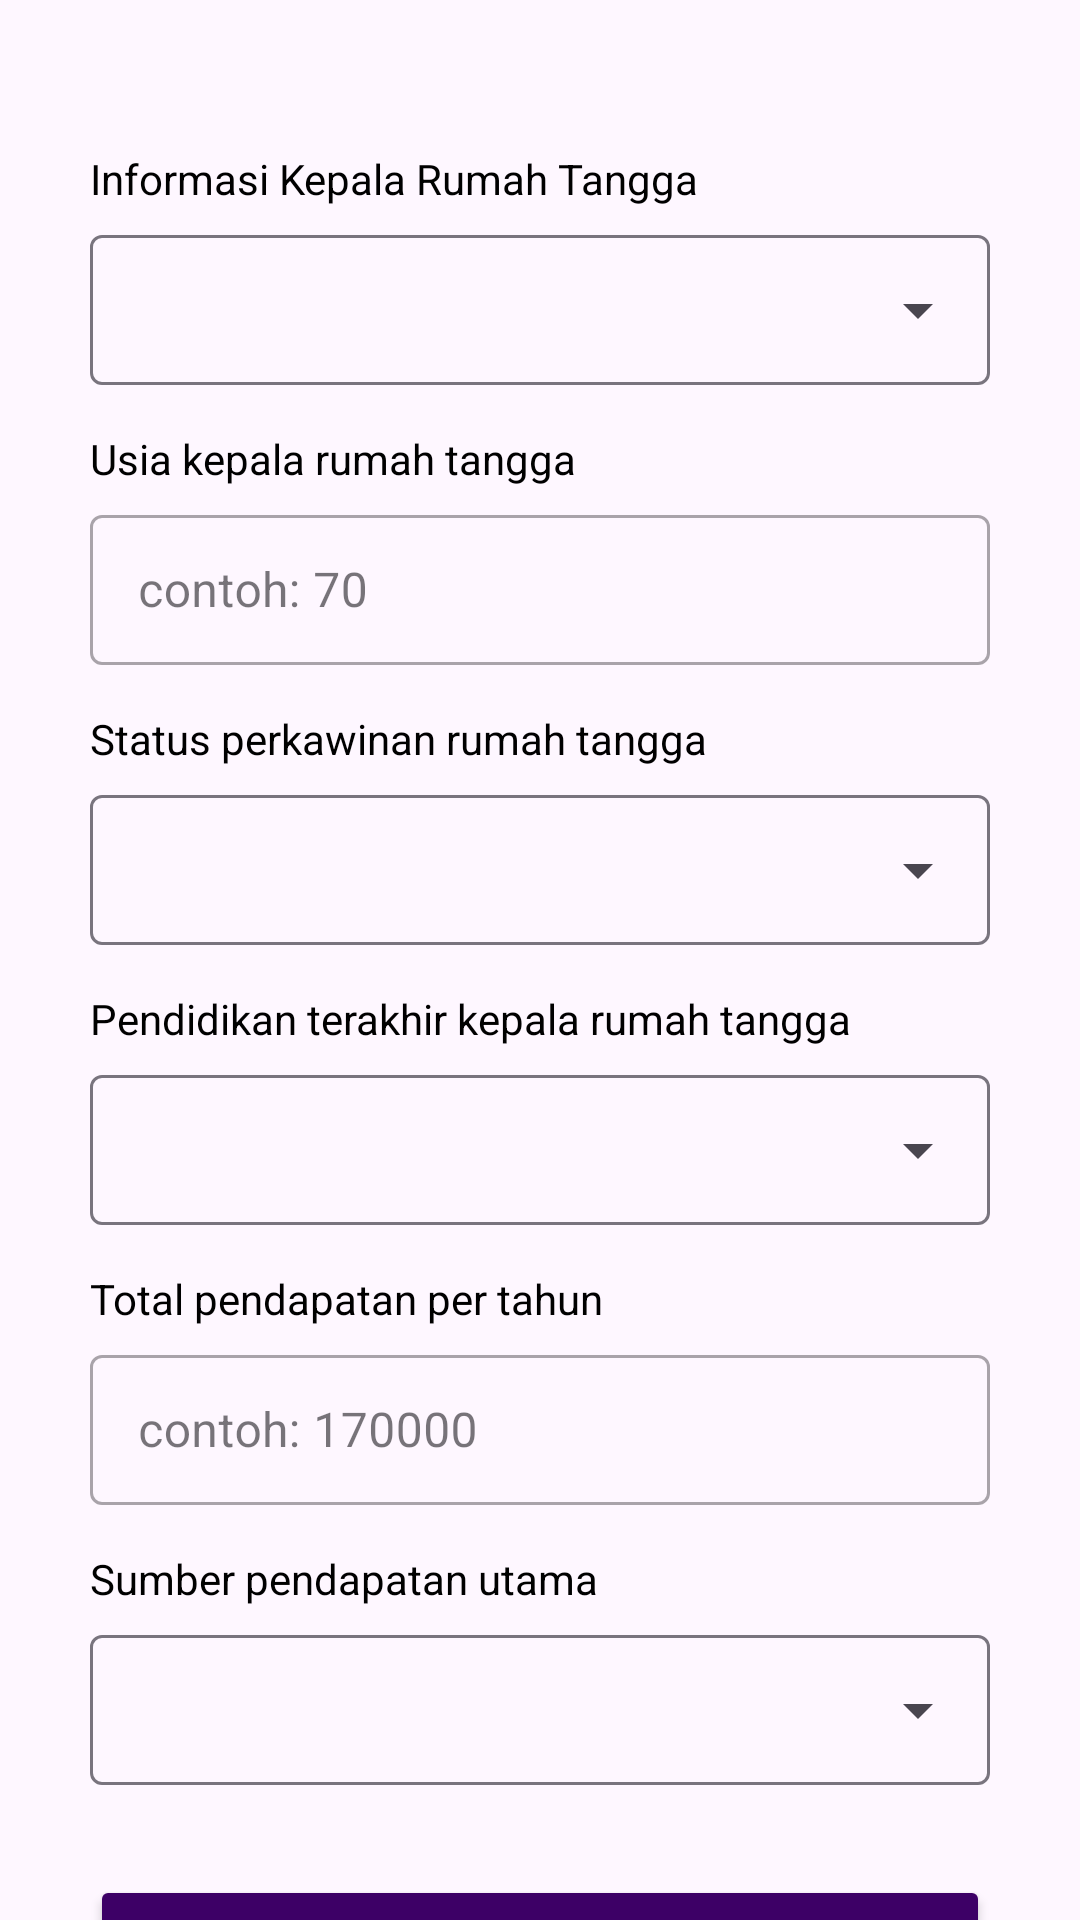

Layout XML and referenced resources for this Android screen:
<!-- AndroidManifest.xml: application theme Theme.MyApplication -->
<!-- res/layout/activity_register_kepala_rumah.xml -->
<?xml version="1.0" encoding="utf-8"?>
<androidx.constraintlayout.widget.ConstraintLayout xmlns:android="http://schemas.android.com/apk/res/android"
    xmlns:app="http://schemas.android.com/apk/res-auto"
    xmlns:tools="http://schemas.android.com/tools"
    android:id="@+id/main"
    android:layout_width="match_parent"
    android:layout_height="match_parent"
    tools:context=".ui.register.RegisterKepalaRumahActivity">

    <TextView
        android:id="@+id/kepalaKeluargaTextView"
        android:layout_width="wrap_content"
        android:layout_height="wrap_content"
        android:layout_marginTop="50dp"
        android:text="@string/kepalaRumah"
        android:textColor="@color/black"
        app:layout_constraintStart_toStartOf="@+id/kepalaRumahTanggaEditTextLayout"
        app:layout_constraintTop_toTopOf="parent" />

    <com.google.android.material.textfield.TextInputLayout
        android:id="@+id/kepalaRumahTanggaEditTextLayout"
        style="@style/Widget.Material3.TextInputLayout.OutlinedBox.ExposedDropdownMenu"
        android:layout_width="300dp"
        android:layout_height="wrap_content"
        android:layout_marginStart="32dp"
        android:layout_marginEnd="32dp"
        android:layout_marginTop="4dp"
        app:layout_constraintEnd_toEndOf="parent"
        app:layout_constraintStart_toStartOf="parent"
        app:layout_constraintTop_toBottomOf="@id/kepalaKeluargaTextView">

    <AutoCompleteTextView
        android:id="@+id/autoCompleteTextView"
        android:layout_width="match_parent"
        android:layout_height="50dp"
        android:inputType="none"/>
    </com.google.android.material.textfield.TextInputLayout>

    <TextView
        android:id="@+id/tvUsiaKK"
        android:layout_width="wrap_content"
        android:layout_height="wrap_content"
        android:layout_marginTop="15dp"
        android:text="Usia kepala rumah tangga"
        android:textColor="@color/black"
        app:layout_constraintStart_toStartOf="@id/usiaKK"
        app:layout_constraintTop_toBottomOf="@+id/kepalaRumahTanggaEditTextLayout" />

    <com.google.android.material.textfield.TextInputLayout
        android:id="@+id/usiaKK"
        style="@style/Widget.MaterialComponents.TextInputLayout.OutlinedBox"
        android:layout_width="300dp"
        android:layout_height="wrap_content"
        android:layout_marginStart="32dp"
        android:layout_marginEnd="32dp"
        android:layout_marginTop="4dp"
        app:layout_constraintEnd_toEndOf="parent"
        app:layout_constraintStart_toStartOf="parent"
        app:layout_constraintTop_toBottomOf="@+id/tvUsiaKK">

        <com.google.android.material.textfield.TextInputEditText
            android:id="@+id/nameEditText"
            android:layout_width="match_parent"
            android:layout_height="50dp"
            android:ems="10"
            android:hint="contoh: 70"
            android:inputType="text" />
    </com.google.android.material.textfield.TextInputLayout>

    <TextView
        android:id="@+id/Status_perkawinan_TextView"
        android:layout_width="wrap_content"
        android:layout_height="wrap_content"
        android:layout_marginTop="15dp"
        android:text="Status perkawinan rumah tangga"
        android:textColor="@color/black"
        app:layout_constraintStart_toStartOf="@id/StatusPerkawinan"
        app:layout_constraintTop_toBottomOf="@+id/usiaKK" />

    <com.google.android.material.textfield.TextInputLayout
        android:id="@+id/StatusPerkawinan"
        style="@style/Widget.Material3.TextInputLayout.OutlinedBox.ExposedDropdownMenu"
        android:layout_width="300dp"
        android:layout_height="wrap_content"
        android:layout_marginStart="32dp"
        android:layout_marginEnd="32dp"
        android:layout_marginTop="4dp"
        app:layout_constraintEnd_toEndOf="parent"
        app:layout_constraintStart_toStartOf="parent"
        app:layout_constraintTop_toBottomOf="@id/Status_perkawinan_TextView">

        <AutoCompleteTextView
            android:id="@+id/autoCompleteTextView1"
            android:layout_width="match_parent"
            android:layout_height="50dp"
            android:inputType="none"/>
    </com.google.android.material.textfield.TextInputLayout>

    <TextView
        android:id="@+id/tvPendidikan_terakhir"
        android:layout_width="wrap_content"
        android:layout_height="wrap_content"
        android:layout_marginTop="15dp"
        android:text="Pendidikan terakhir kepala rumah tangga"
        android:textColor="@color/black"
        app:layout_constraintStart_toStartOf="@id/Pendidikan_terakhir"
        app:layout_constraintTop_toBottomOf="@+id/StatusPerkawinan" />

    <com.google.android.material.textfield.TextInputLayout
        android:id="@+id/Pendidikan_terakhir"
        style="@style/Widget.Material3.TextInputLayout.OutlinedBox.ExposedDropdownMenu"
        android:layout_width="300dp"
        android:layout_height="wrap_content"
        android:layout_marginStart="32dp"
        android:layout_marginEnd="32dp"
        android:layout_marginTop="4dp"
        app:layout_constraintEnd_toEndOf="parent"
        app:layout_constraintStart_toStartOf="parent"
        app:layout_constraintTop_toBottomOf="@id/tvPendidikan_terakhir">

        <AutoCompleteTextView
            android:id="@+id/autoCompleteTextView2"
            android:layout_width="match_parent"
            android:layout_height="50dp"
            android:inputType="none"/>
    </com.google.android.material.textfield.TextInputLayout>

    <TextView
        android:id="@+id/tvTotalPendapatan"
        android:layout_width="wrap_content"
        android:layout_height="wrap_content"
        android:layout_marginTop="15dp"
        android:text="Total pendapatan per tahun"
        android:textColor="@color/black"
        app:layout_constraintStart_toStartOf="@id/totalPendapatan"
        app:layout_constraintTop_toBottomOf="@+id/Pendidikan_terakhir" />

    <com.google.android.material.textfield.TextInputLayout
        android:id="@+id/totalPendapatan"
        style="@style/Widget.MaterialComponents.TextInputLayout.OutlinedBox"
        android:layout_width="300dp"
        android:layout_height="wrap_content"
        android:layout_marginStart="32dp"
        android:layout_marginEnd="32dp"
        android:layout_marginTop="4dp"
        app:layout_constraintEnd_toEndOf="parent"
        app:layout_constraintStart_toStartOf="parent"
        app:layout_constraintTop_toBottomOf="@+id/tvTotalPendapatan">

        <com.google.android.material.textfield.TextInputEditText
            android:id="@+id/texeditTP"
            android:layout_width="match_parent"
            android:layout_height="50dp"
            android:ems="10"
            android:inputType="text"
            android:hint="contoh: 170000"/>
    </com.google.android.material.textfield.TextInputLayout>

    <TextView
        android:id="@+id/tvSumber_Pendapatan"
        android:layout_width="wrap_content"
        android:layout_height="wrap_content"
        android:layout_marginTop="15dp"
        android:text="Sumber pendapatan utama"
        android:textColor="@color/black"
        app:layout_constraintStart_toStartOf="@id/Sumber_pendapatan"
        app:layout_constraintTop_toBottomOf="@+id/totalPendapatan" />

    <com.google.android.material.textfield.TextInputLayout
        android:id="@+id/Sumber_pendapatan"
        style="@style/Widget.Material3.TextInputLayout.OutlinedBox.ExposedDropdownMenu"
        android:layout_width="300dp"
        android:layout_height="wrap_content"
        android:layout_marginStart="32dp"
        android:layout_marginEnd="32dp"
        android:layout_marginTop="4dp"
        app:layout_constraintEnd_toEndOf="parent"
        app:layout_constraintStart_toStartOf="parent"
        app:layout_constraintTop_toBottomOf="@id/tvSumber_Pendapatan">

        <AutoCompleteTextView
            android:id="@+id/autoCompleteTextView3"
            android:layout_width="match_parent"
            android:layout_height="50dp"
            android:inputType="none"/>
    </com.google.android.material.textfield.TextInputLayout>

    <Button
        android:id="@+id/registerButton"
        android:layout_width="300dp"
        android:layout_height="wrap_content"
        android:backgroundTint="@color/purple"
        android:text="@string/register2"
        android:layout_marginTop="30dp"
        app:layout_constraintTop_toBottomOf="@id/Sumber_pendapatan"
        app:layout_constraintStart_toStartOf="parent"
        app:layout_constraintEnd_toEndOf="parent"/>

</androidx.constraintlayout.widget.ConstraintLayout>
<!-- resources referenced by this layout -->
<resources>
  <color name="black">#FF000000</color>
  <color name="purple">#3D0066</color>
  <string name="kepalaRumah">Informasi Kepala Rumah Tangga</string>
  <string name="register2">Berikutnya -&gt;</string>
  <style name="Theme.MyApplication" parent="Base.Theme.MyApplication" />
  <style name="Base.Theme.MyApplication" parent="Theme.Material3.DayNight.NoActionBar">
          
          
      </style>
</resources>
